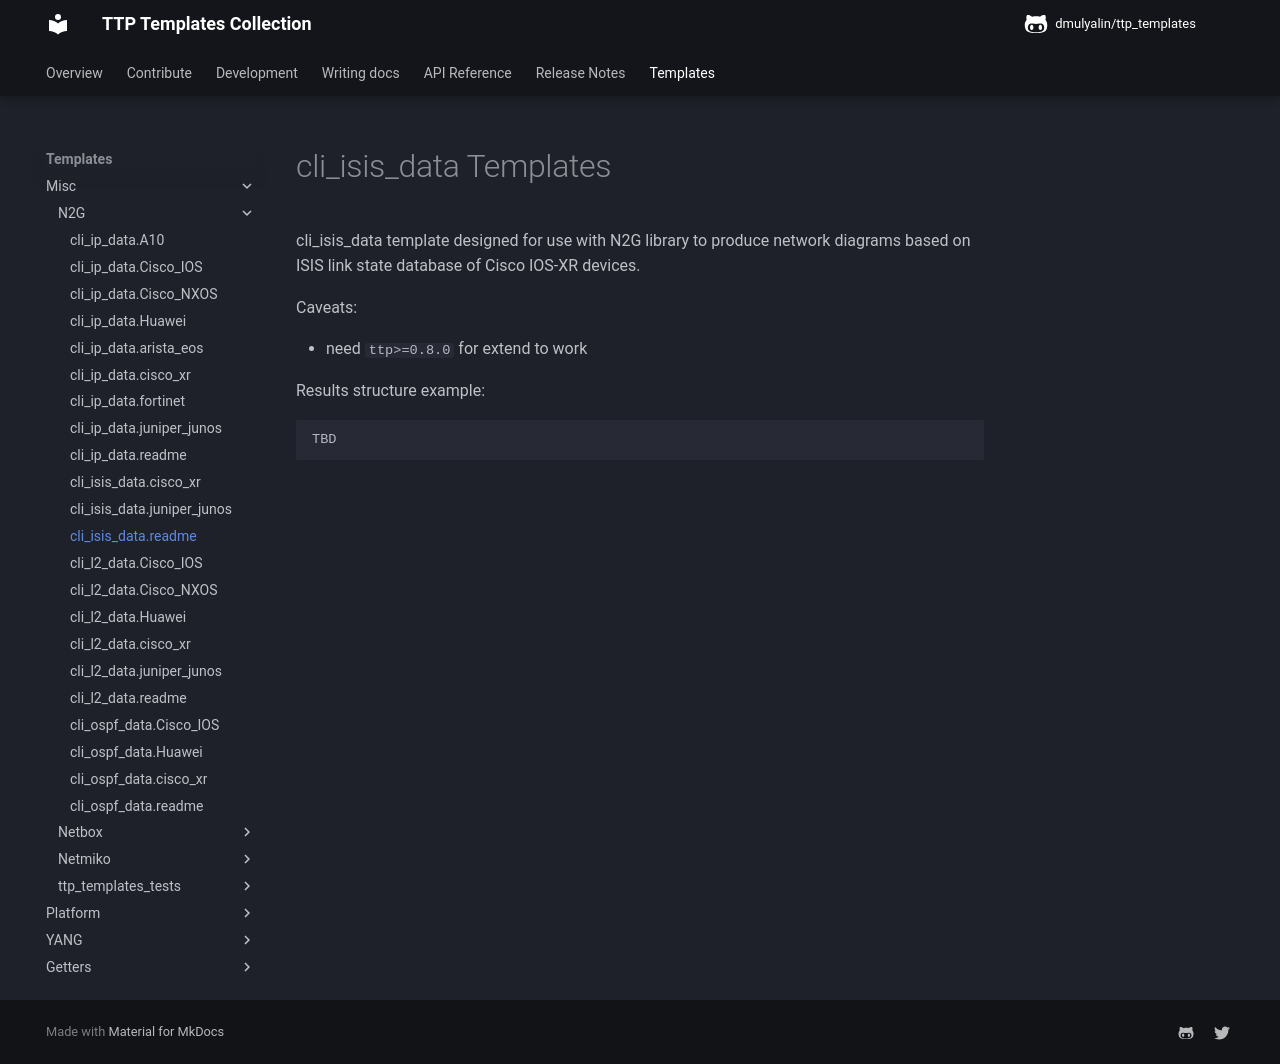

repository: dmulyalin/ttp_templates · page: ttp_templates/misc.N2G.cli_isis_data.readme/index.html · generator: mkdocs

# cli_isis_data Templates

cli_isis_data template designed for use with N2G library to produce network diagrams based on ISIS 
link state database of Cisco IOS-XR devices. 

Caveats:

 - need `ttp>=0.8.0` for extend to work
 
Results structure example:

```
TBD
```
